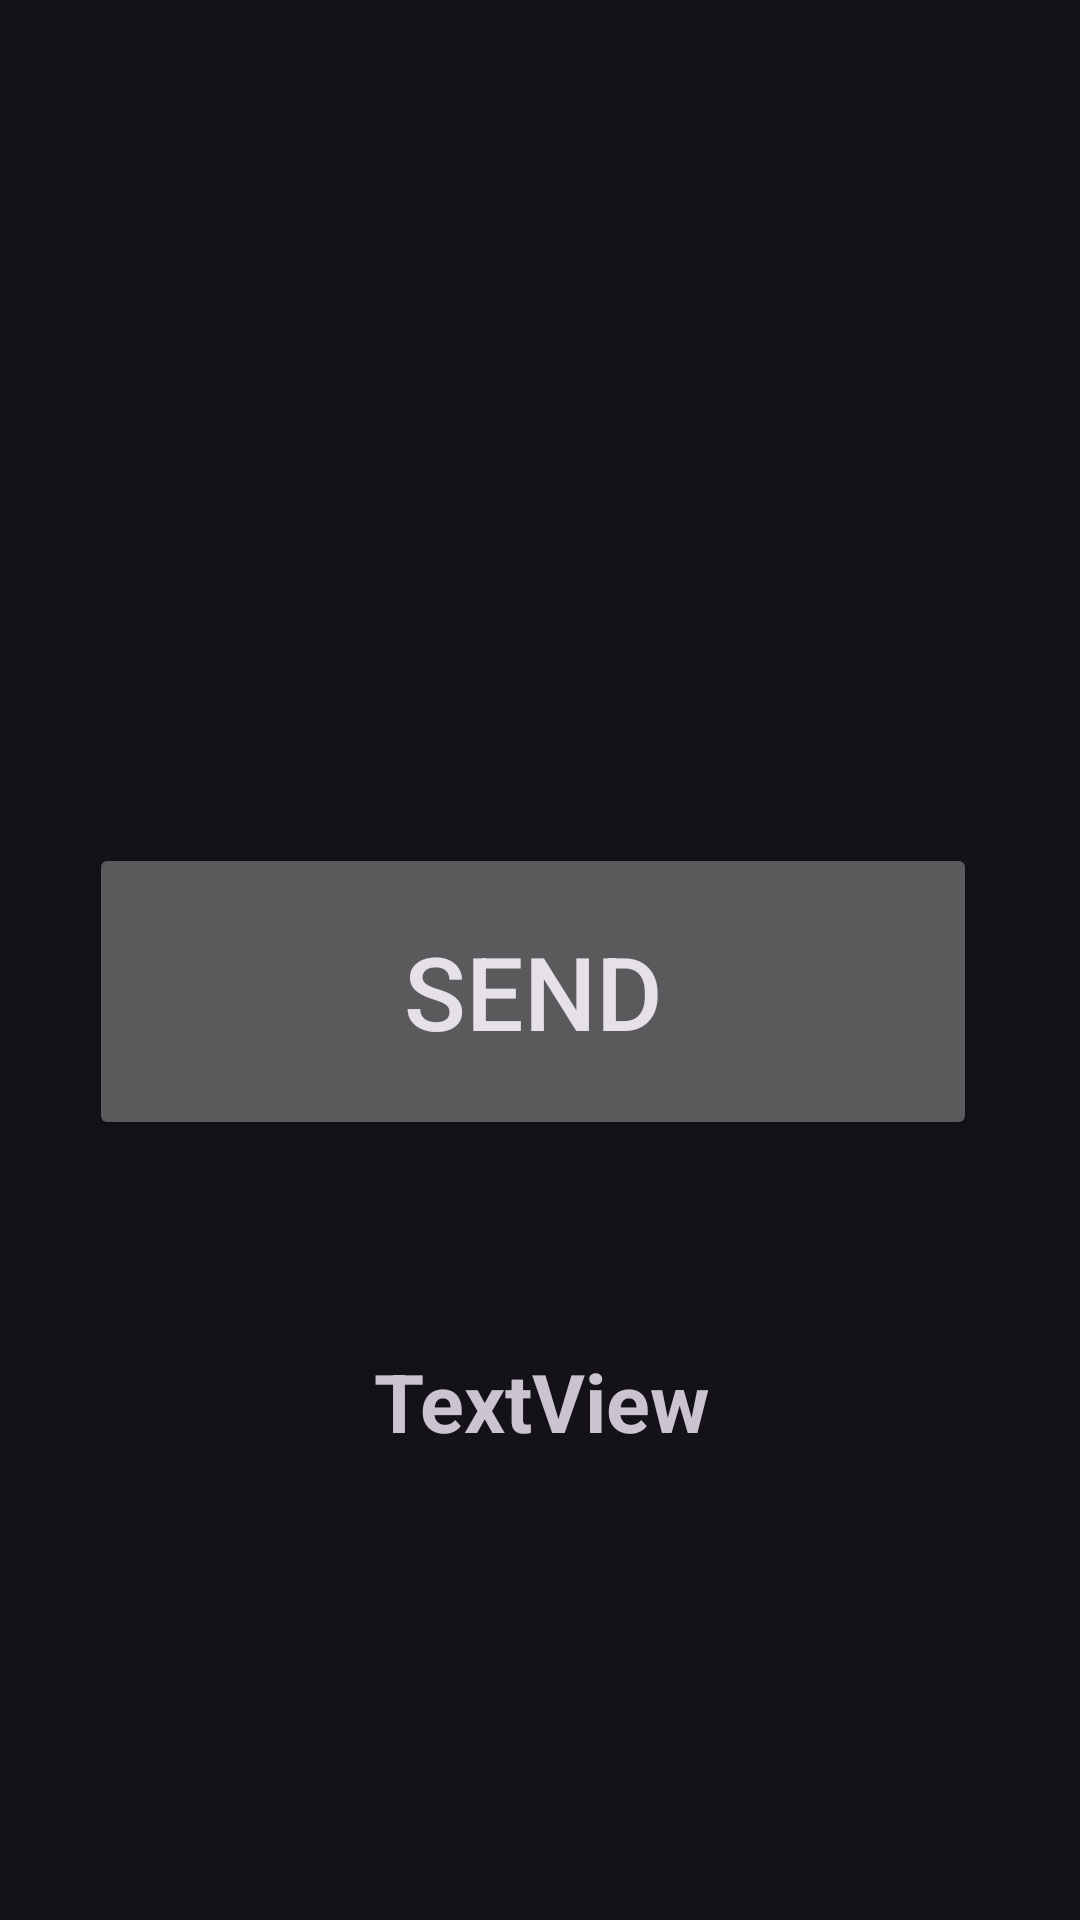

Android layout source for this screen:
<!-- AndroidManifest.xml: application theme Theme.MyTodoList -->
<!-- res/layout/activity_test_retrofit.xml -->
<?xml version="1.0" encoding="utf-8"?>
<androidx.constraintlayout.widget.ConstraintLayout
    xmlns:android="http://schemas.android.com/apk/res/android"
    xmlns:tools="http://schemas.android.com/tools"
    xmlns:app="http://schemas.android.com/apk/res-auto"
    android:id="@+id/main"
    android:layout_width="match_parent"
    android:layout_height="match_parent"
    tools:context=".TestRetrofit">

    <Button
        android:id="@+id/button"
        android:layout_width="296dp"
        android:layout_height="99dp"
        android:layout_marginBottom="260dp"
        android:text="send"
        android:textSize="34sp"
        app:layout_constraintBottom_toBottomOf="parent"
        app:layout_constraintEnd_toEndOf="parent"
        app:layout_constraintHorizontal_bias="0.462"
        app:layout_constraintStart_toStartOf="parent" />

    <TextView
        android:id="@+id/sucessView"
        android:layout_width="388dp"
        android:layout_height="122dp"
        android:text="TextView"
        android:textAlignment="center"
        android:textSize="27dp"
        android:textStyle="bold"
        app:layout_constraintBottom_toBottomOf="parent"
        app:layout_constraintEnd_toEndOf="parent"
        app:layout_constraintStart_toStartOf="parent"
        app:layout_constraintTop_toBottomOf="@+id/button" />
</androidx.constraintlayout.widget.ConstraintLayout>
<!-- resources referenced by this layout -->
<resources>
  <style name="Theme.MyTodoList" parent="Base.Theme.MyTodoList" />
  <style name="Base.Theme.MyTodoList" parent="Theme.Material3.Dark.NoActionBar">
          
          
      </style>
</resources>
